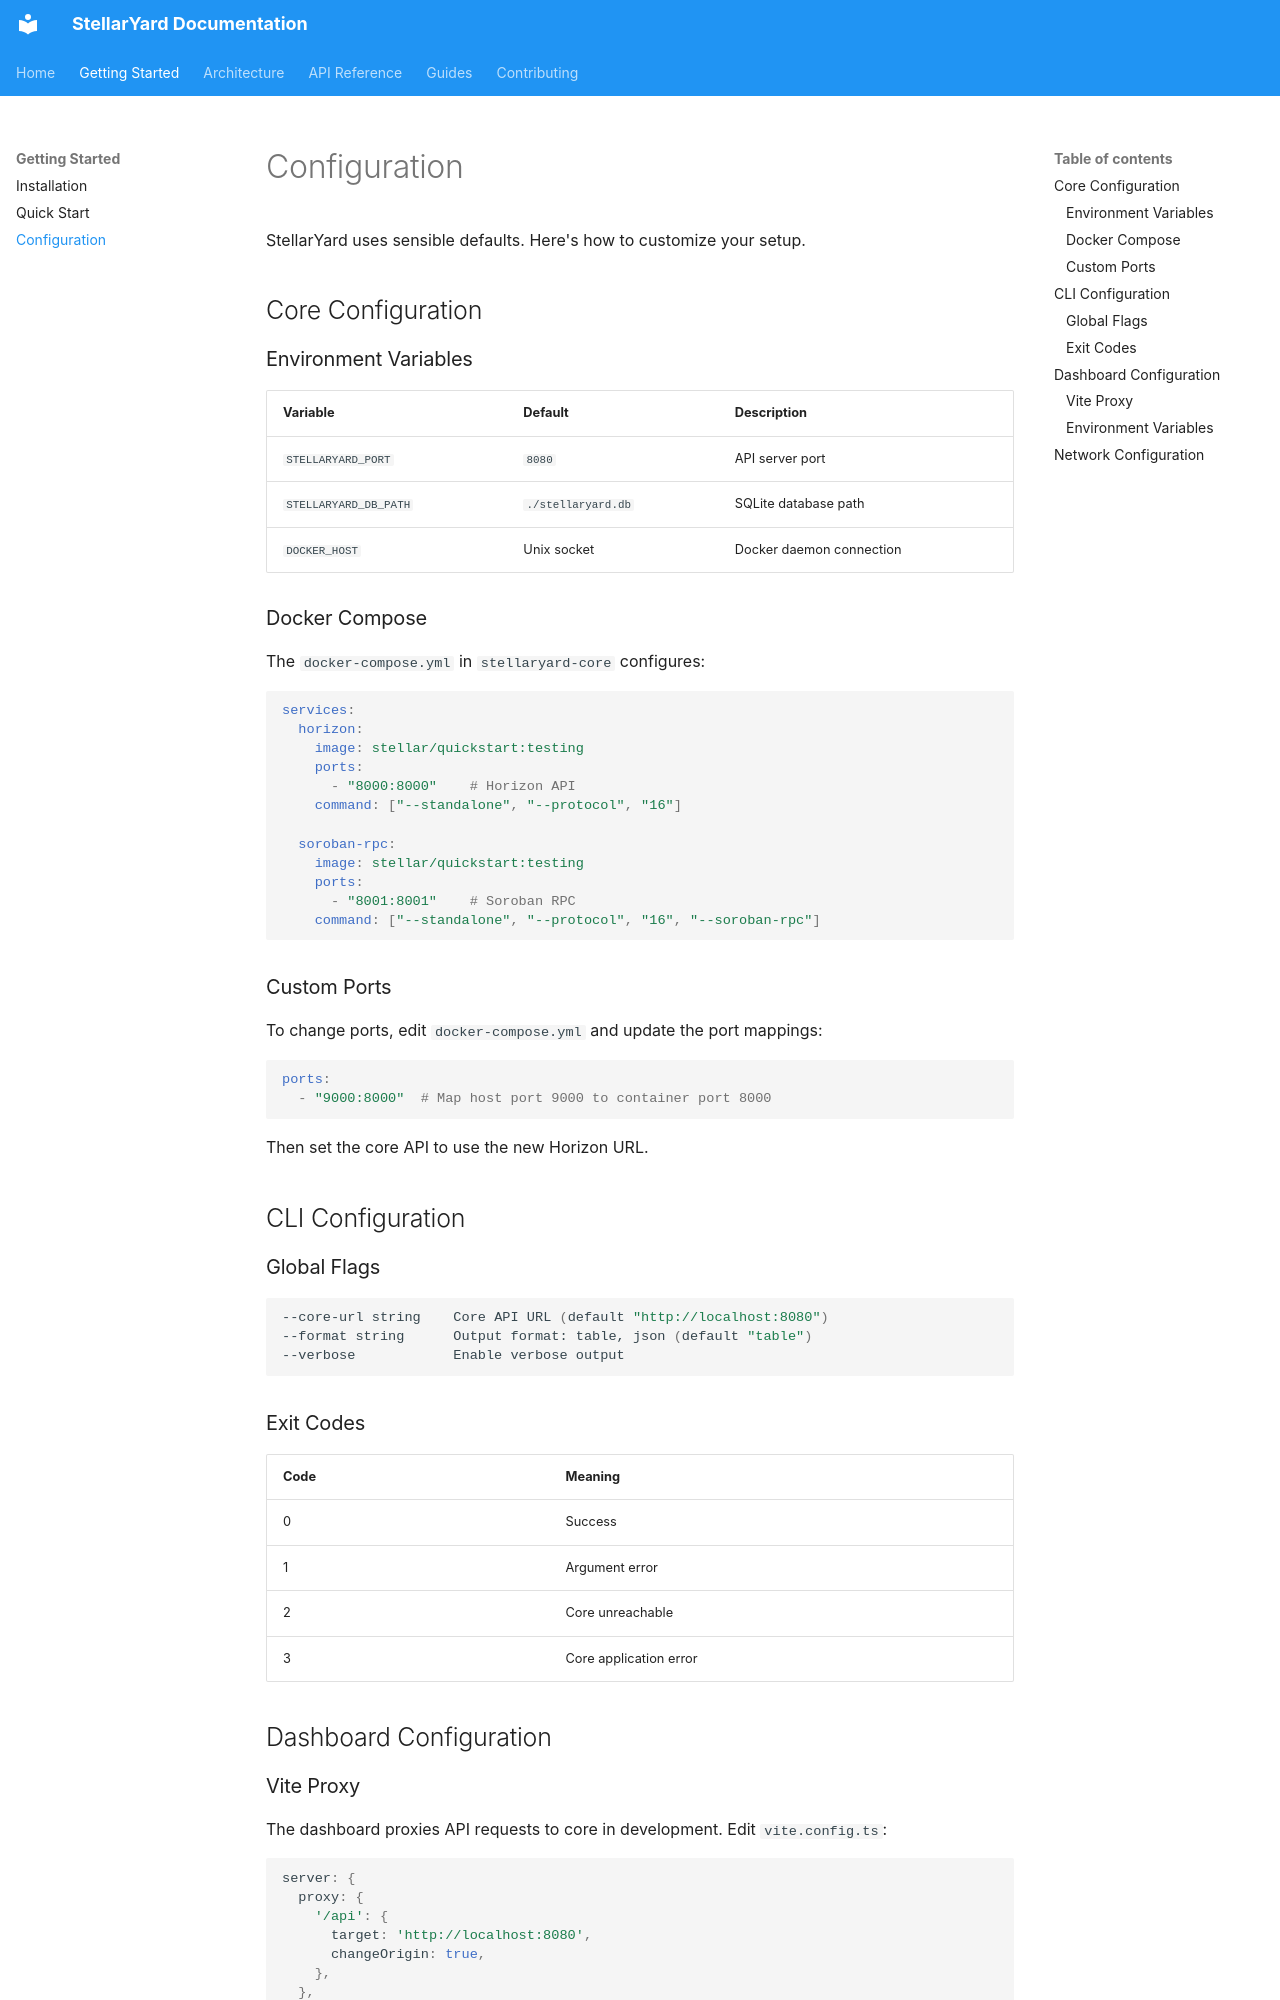

repository: StellarYard/stellaryard-docs · page: getting-started/configuration/index.html · generator: mkdocs

# Configuration

StellarYard uses sensible defaults. Here's how to customize your setup.

## Core Configuration

### Environment Variables

| Variable | Default | Description |
|----------|---------|-------------|
| `STELLARYARD_PORT` | `8080` | API server port |
| `STELLARYARD_DB_PATH` | `./stellaryard.db` | SQLite database path |
| `DOCKER_HOST` | Unix socket | Docker daemon connection |

### Docker Compose

The `docker-compose.yml` in `stellaryard-core` configures:

```yaml
services:
  horizon:
    image: stellar/quickstart:testing
    ports:
      - "8000:8000"    # Horizon API
    command: ["--standalone", "--protocol", "16"]

  soroban-rpc:
    image: stellar/quickstart:testing
    ports:
      - "8001:8001"    # Soroban RPC
    command: ["--standalone", "--protocol", "16", "--soroban-rpc"]
```

### Custom Ports

To change ports, edit `docker-compose.yml` and update the port mappings:

```yaml
ports:
  - "9000:8000"  # Map host port 9000 to container port 8000
```

Then set the core API to use the new Horizon URL.

## CLI Configuration

### Global Flags

```bash
--core-url string    Core API URL (default "http://localhost:8080")
--format string      Output format: table, json (default "table")
--verbose            Enable verbose output
```

### Exit Codes

| Code | Meaning |
|------|---------|
| 0 | Success |
| 1 | Argument error |
| 2 | Core unreachable |
| 3 | Core application error |

## Dashboard Configuration
